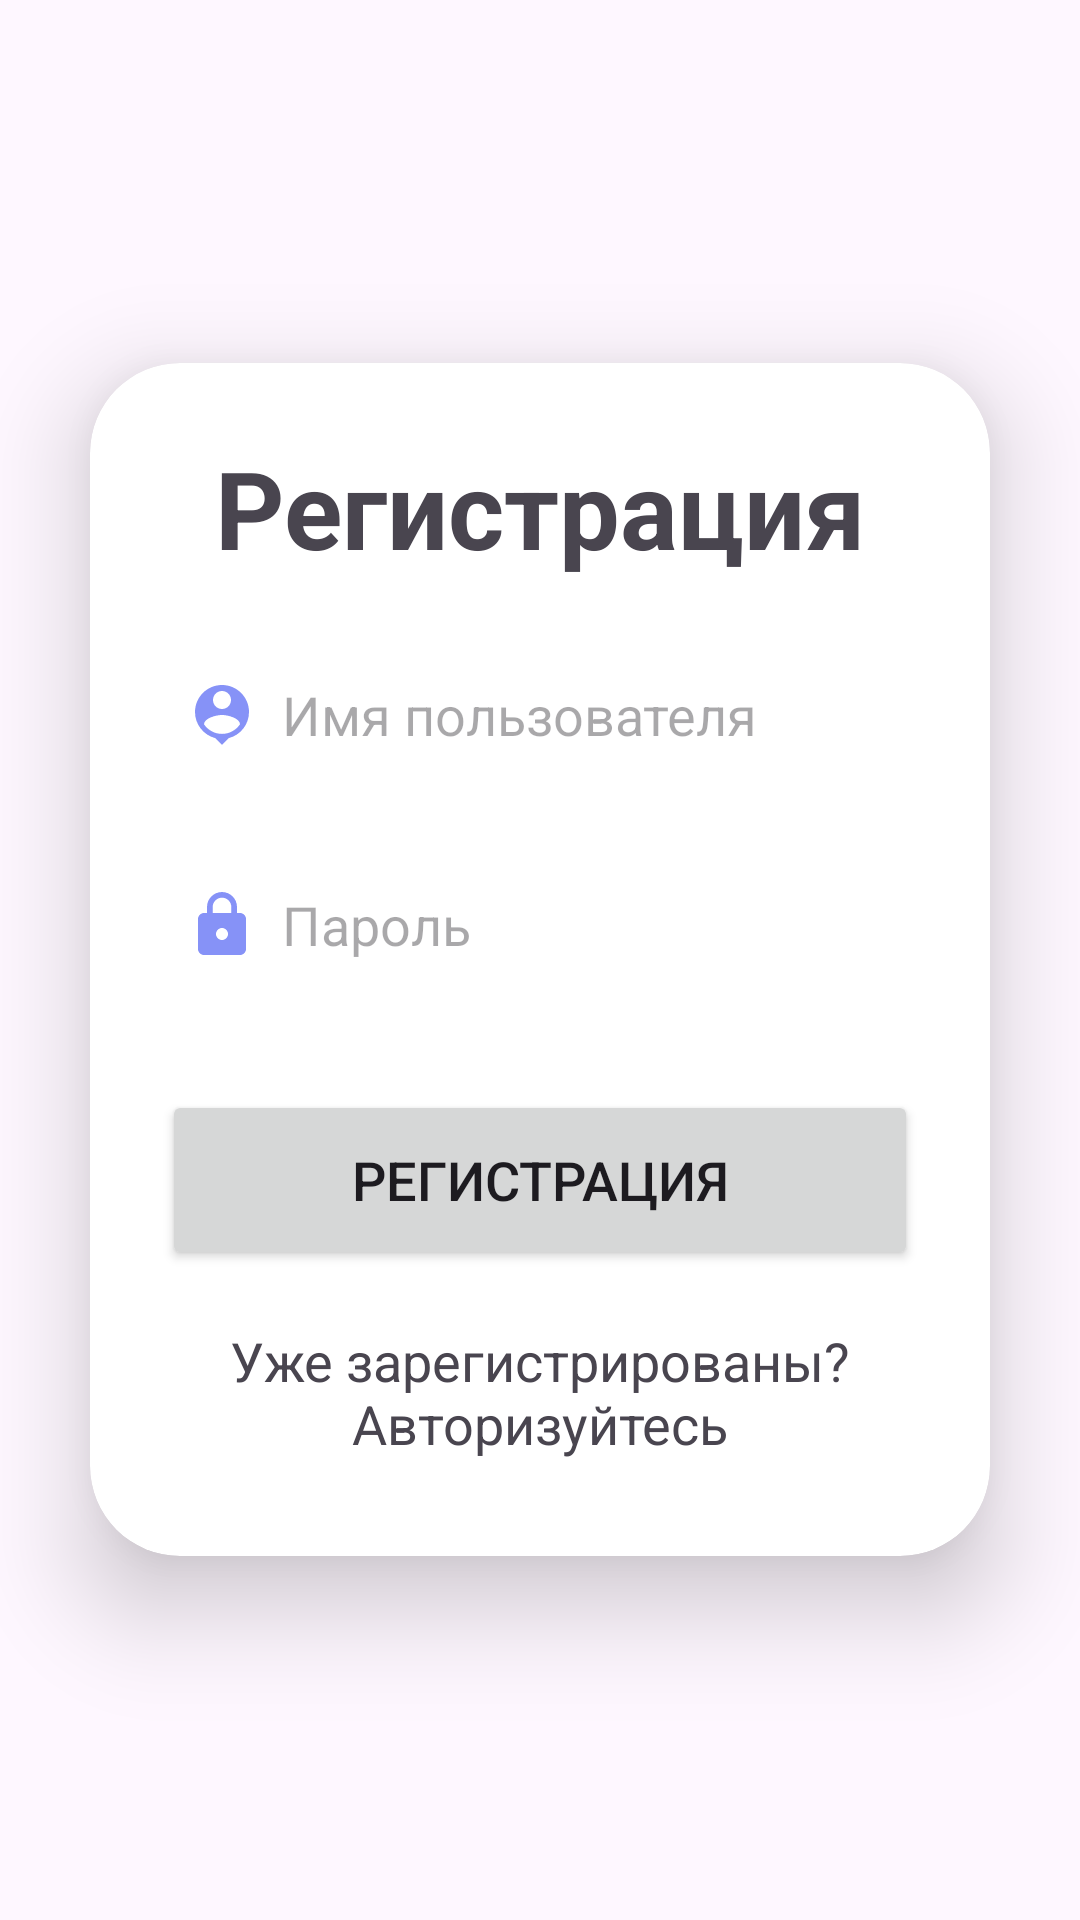

The Android layout XML behind this screen, and the referenced resources:
<!-- AndroidManifest.xml: application theme Theme.EpicSavings -->
<!-- res/layout/activity_register.xml -->
<?xml version="1.0" encoding="utf-8"?>
<LinearLayout
    xmlns:android="http://schemas.android.com/apk/res/android"
    xmlns:app="http://schemas.android.com/apk/res-auto"
    xmlns:tools="http://schemas.android.com/tools"
    android:layout_width="match_parent"
    android:layout_height="match_parent"
    android:orientation="vertical"
    android:gravity="center"
    tools:context=".RegisterActivity">

    <androidx.cardview.widget.CardView
        android:layout_width="match_parent"
        android:layout_height="wrap_content"
        android:layout_margin="30dp"
        app:cardCornerRadius="30dp"
        app:cardElevation="20dp">

        <LinearLayout
            android:layout_width="match_parent"
            android:layout_height="wrap_content"
            android:orientation="vertical"
            android:layout_gravity="center_horizontal"
            android:padding="24dp"
            android:background="@drawable/lavender_border">

            <TextView
                android:layout_width="match_parent"
                android:layout_height="wrap_content"
                android:text="@string/Registration"
                android:textAlignment="center"
                android:textColor="@color/lavender"
                android:textSize="36sp"
                android:textStyle="bold" />

            <EditText
                android:id="@+id/signup_username"
                android:layout_width="match_parent"
                android:layout_height="50dp"
                android:layout_marginTop="20dp"
                android:background="@drawable/lavender_border"
                android:drawableLeft="@drawable/ic_baseline_person_pin_24"
                android:drawablePadding="8dp"
                android:hint="@string/Username"
                android:padding="8dp"
                android:textColor="@color/grey" />

            <EditText
                android:id="@+id/signup_password"
                android:layout_width="match_parent"
                android:layout_height="50dp"
                android:layout_marginTop="20dp"
                android:background="@drawable/lavender_border"
                android:drawableLeft="@drawable/ic_baseline_lock_24"
                android:drawablePadding="8dp"
                android:hint="@string/Password"
                android:inputType="textPassword"
                android:padding="8dp"
                android:textColor="@color/black" />

            <Button
                android:id="@+id/signup_button"
                android:layout_width="match_parent"
                android:layout_height="60dp"
                android:layout_marginTop="30dp"
                android:text="@string/Registration"
                android:textSize="18sp"
                app:cornerRadius="20dp" />

            <TextView
                android:id="@+id/loginRedirectText"
                android:layout_width="wrap_content"
                android:layout_height="wrap_content"
                android:layout_gravity="center"
                android:layout_marginTop="10dp"
                android:clickable="true"
                android:focusable="true"
                android:padding="8dp"
                android:text="@string/AlreadyUser"
                android:textAlignment="center"
                android:textColor="@color/lavender"
                android:textSize="18sp" />

        </LinearLayout>

    </androidx.cardview.widget.CardView>

</LinearLayout>
<!-- resources referenced by this layout -->
<resources>
  <!-- drawable ic_baseline_lock_24 (drawable) -->
  <vector android:height="24dp" android:tint="#8692F7"
      android:viewportHeight="24" android:viewportWidth="24"
      android:width="24dp" xmlns:android="http://schemas.android.com/apk/res/android">
      <path android:fillColor="@android:color/white" android:pathData="M18,8h-1L17,6c0,-2.76 -2.24,-5 -5,-5S7,3.24 7,6v2L6,8c-1.1,0 -2,0.9 -2,2v10c0,1.1 0.9,2 2,2h12c1.1,0 2,-0.9 2,-2L20,10c0,-1.1 -0.9,-2 -2,-2zM12,17c-1.1,0 -2,-0.9 -2,-2s0.9,-2 2,-2 2,0.9 2,2 -0.9,2 -2,2zM15.1,8L8.9,8L8.9,6c0,-1.71 1.39,-3.1 3.1,-3.1 1.71,0 3.1,1.39 3.1,3.1v2z"/>
  </vector>
  <!-- drawable ic_baseline_person_pin_24 (drawable) -->
  <vector android:height="24dp" android:tint="#8692F7"
      android:viewportHeight="24" android:viewportWidth="24"
      android:width="24dp" xmlns:android="http://schemas.android.com/apk/res/android">
      <path android:fillColor="@android:color/white" android:pathData="M12,2c-4.97,0 -9,4.03 -9,9 0,4.17 2.84,7.67 6.69,8.69L12,22l2.31,-2.31C18.16,18.67 21,15.17 21,11c0,-4.97 -4.03,-9 -9,-9zM12,4c1.66,0 3,1.34 3,3s-1.34,3 -3,3 -3,-1.34 -3,-3 1.34,-3 3,-3zM12,18.3c-2.5,0 -4.71,-1.28 -6,-3.22 0.03,-1.99 4,-3.08 6,-3.08 1.99,0 5.97,1.09 6,3.08 -1.29,1.94 -3.5,3.22 -6,3.22z"/>
  </vector>
  <string name="AlreadyUser">Уже зарегистрированы? Авторизуйтесь</string>
  <string name="Password">Пароль</string>
  <string name="Registration">Регистрация</string>
  <string name="Username">Имя пользователя</string>
  <style name="Theme.EpicSavings" parent="Base.Theme.EpicSavings">
  
      </style>
  <style name="Base.Theme.EpicSavings" parent="Theme.Material3.DayNight.NoActionBar">
          
          <item name="colorPrimary">@color/lavender</item>
          <item name="colorPrimaryVariant">@color/lavender</item>
          <item name="colorOnPrimary">@color/white</item>
          
          <item name="colorOnSecondary">@color/black</item>
          
          <item name="android:statusBarColor">?attr/colorPrimaryVariant</item>
          
      </style>
  <!-- not gathered from this repository: default colours our renderer supplied (Android Studio template values) -->
  <color name="black">#FF000000</color>
  <color name="white">#FFFFFFFF</color>
</resources>
